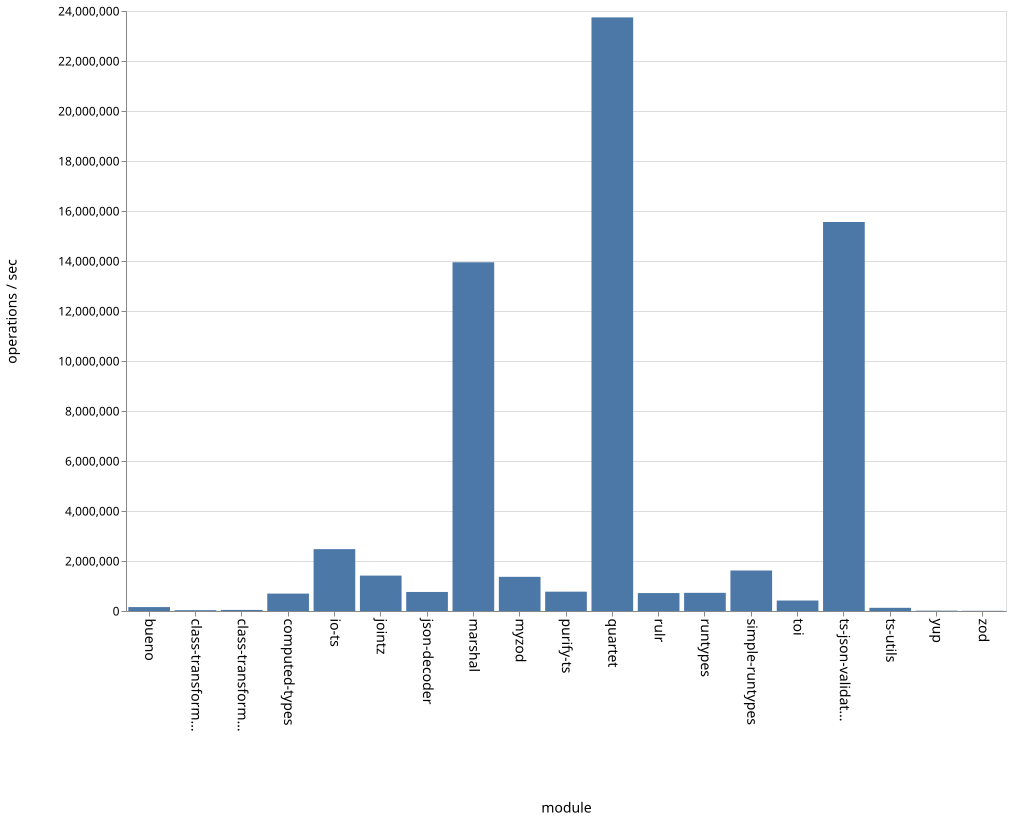

Values plotted in this chart, from the file beside it:
name, ops
bueno, 156687
class-transformer-validator-async, 32792
class-transformer-validator-sync, 42849
computed-types, 696564
io-ts, 2474410
jointz, 1415877
json-decoder, 761840
marshal, 13949174
myzod, 1367008
purify-ts, 772858
quartet, 23744271
rulr, 716836
runtypes, 726976
simple-runtypes, 1619439
toi, 418502
ts-json-validator, 15560487
ts-utils, 127370
yup, 14286
zod, 8441
